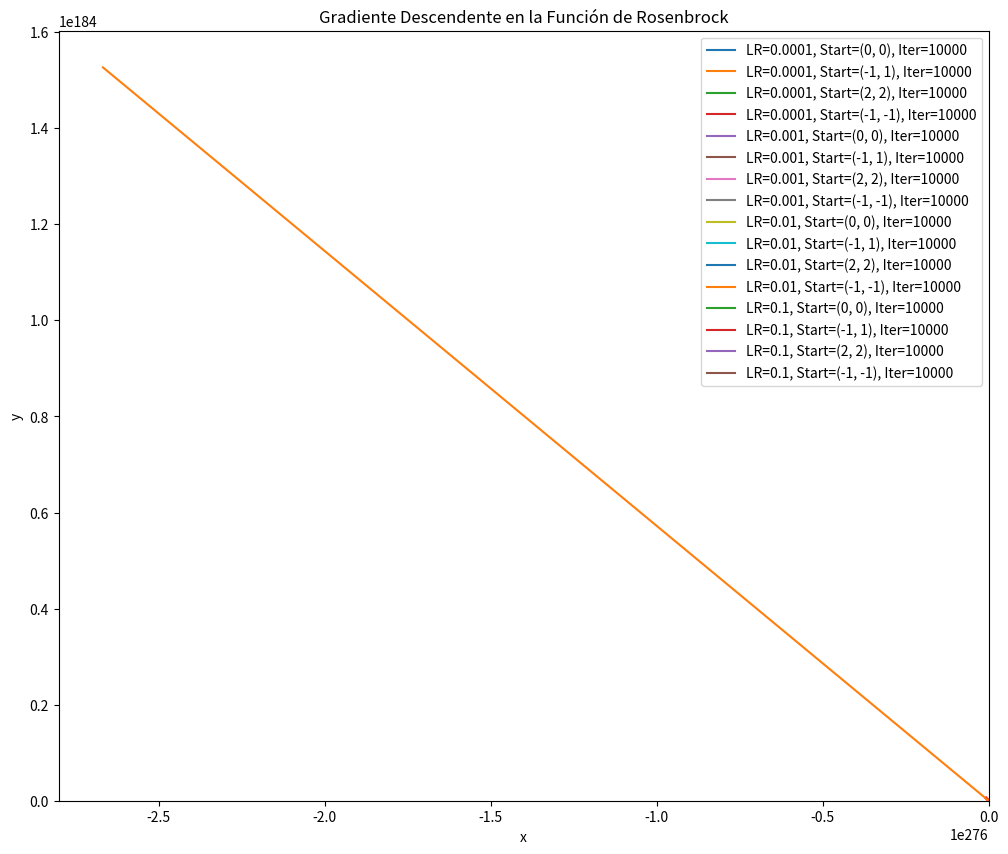
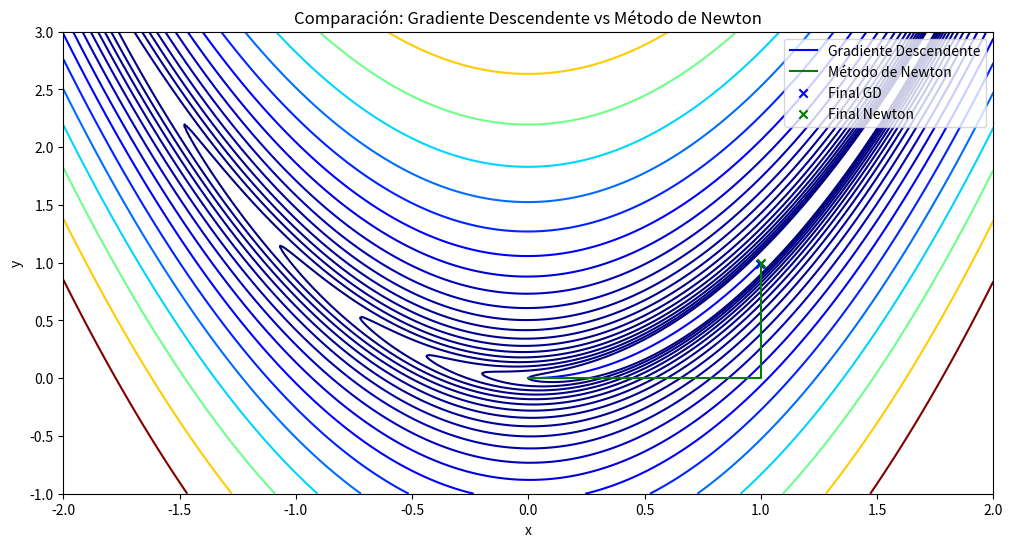
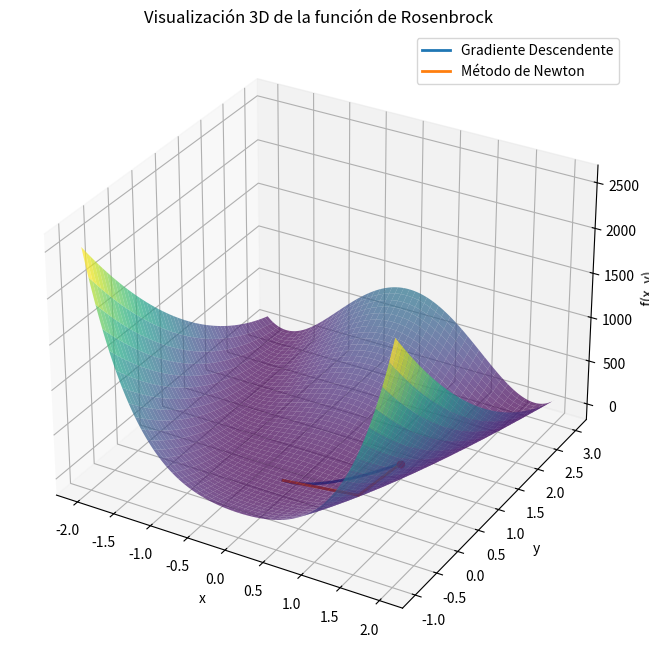

Python code for these plots, in order:
import numpy as np
import matplotlib.pyplot as plt
from mpl_toolkits.mplot3d import Axes3D

# Definición de la función de Rosenbrock y su gradiente
def rosenbrock(x, y, a=1, b=100):
    return (a - x)**2 + b * (y - x**2)**2

def rosenbrock_gradient(x, y, a=1, b=100):
    df_dx = -2 * (a - x) - 4 * b * x * (y - x**2)
    df_dy = 2 * b * (y - x**2)
    return np.array([df_dx, df_dy])

# Algoritmo de gradiente descendente
def gradient_descent(start, learning_rate, tol=1e-6, max_iter=10000):
    x, y = start
    trajectory = [(x, y)]
    for i in range(max_iter):
        grad = rosenbrock_gradient(x, y)
        x, y = x - learning_rate * grad[0], y - learning_rate * grad[1]
        trajectory.append((x, y))
        if np.linalg.norm(grad) < tol:
            break
    return np.array(trajectory), rosenbrock(x, y), i + 1

# Parámetros iniciales
learning_rates = [0.0001, 0.001, 0.01, 0.1]
initial_conditions = [(0, 0), (-1, 1), (2, 2), (-1, -1)]

# Gráfica de los resultados
plt.figure(figsize=(12, 10))
x_vals = np.linspace(-2, 2, 400)
y_vals = np.linspace(-1, 3, 400)
X, Y = np.meshgrid(x_vals, y_vals)
Z = rosenbrock(X, Y)

for lr in learning_rates:
    for start in initial_conditions:
        trajectory, final_val, num_iter = gradient_descent(start, lr)
        plt.contour(X, Y, Z, levels=np.logspace(0, 3, 20), cmap="jet")
        plt.plot(trajectory[:, 0], trajectory[:, 1], label=f"LR={lr}, Start={start}, Iter={num_iter}")
        plt.scatter(trajectory[-1, 0], trajectory[-1, 1], marker='x', color='red')

plt.title("Gradiente Descendente en la Función de Rosenbrock")
plt.xlabel("x")
plt.ylabel("y")
plt.legend()
plt.show()
# ------------------------------------------------------------------------------------------------
#NEWTON
import numpy as np
import matplotlib.pyplot as plt


# Definición de la función de Rosenbrock, gradiente y Hessiana
def rosenbrock(x, y, a=1, b=100):
    return (a - x) ** 2 + b * (y - x ** 2) ** 2


def rosenbrock_gradient(x, y, a=1, b=100):
    df_dx = -2 * (a - x) - 4 * b * x * (y - x ** 2)
    df_dy = 2 * b * (y - x ** 2)
    return np.array([df_dx, df_dy])


def rosenbrock_hessian(x, y, a=1, b=100):
    d2f_dx2 = 2 - 4 * b * (y - 3 * x ** 2)
    d2f_dxdy = -4 * b * x
    d2f_dy2 = 2 * b
    return np.array([[d2f_dx2, d2f_dxdy],
                     [d2f_dxdy, d2f_dy2]])


# Implementación del Método de Newton
def newton_method(start, tol=1e-6, max_iter=100):
    x, y = start
    trajectory = [(x, y)]
    for i in range(max_iter):
        grad = rosenbrock_gradient(x, y)
        hessian = rosenbrock_hessian(x, y)
        try:
            # Invertir la matriz Hessiana
            hessian_inv = np.linalg.inv(hessian)
        except np.linalg.LinAlgError:
            print("Hessiana no invertible en la iteración:", i)
            break
        step = hessian_inv @ grad
        x, y = x - step[0], y - step[1]
        trajectory.append((x, y))
        if np.linalg.norm(grad) < tol:
            break
    return np.array(trajectory), rosenbrock(x, y), i + 1


# Comparación con Gradiente Descendente
def compare_methods(start, learning_rate=0.001):
    # Gradiente descendente
    gd_trajectory, gd_min, gd_iter = gradient_descent(start, learning_rate)

    # Método de Newton
    newton_trajectory, newton_min, newton_iter = newton_method(start)

    print(f"Condiciones iniciales: {start}")
    print(f"Gradiente Descendente -> Iteraciones: {gd_iter}, Valor mínimo: {gd_min}")
    print(f"Método de Newton -> Iteraciones: {newton_iter}, Valor mínimo: {newton_min}")

    # Gráficas
    plt.figure(figsize=(12, 6))
    x_vals = np.linspace(-2, 2, 400)
    y_vals = np.linspace(-1, 3, 400)
    X, Y = np.meshgrid(x_vals, y_vals)
    Z = rosenbrock(X, Y)
    plt.contour(X, Y, Z, levels=np.logspace(0, 3, 20), cmap="jet")

    plt.plot(gd_trajectory[:, 0], gd_trajectory[:, 1], label="Gradiente Descendente", color="blue")
    plt.plot(newton_trajectory[:, 0], newton_trajectory[:, 1], label="Método de Newton", color="green")

    plt.scatter(gd_trajectory[-1, 0], gd_trajectory[-1, 1], marker='x', color='blue', label="Final GD")
    plt.scatter(newton_trajectory[-1, 0], newton_trajectory[-1, 1], marker='x', color='green', label="Final Newton")

    plt.title("Comparación: Gradiente Descendente vs Método de Newton")
    plt.xlabel("x")
    plt.ylabel("y")
    plt.legend()
    plt.show()


# Probar métodos con condiciones iniciales
compare_methods(start=(0, 0))


# ------------------------------------------------------------------------------------------------
# PLOT 3D
def plot_3d_function(trajectories, labels):
    fig = plt.figure(figsize=(12, 8))
    ax = fig.add_subplot(111, projection='3d')

    # Superficie de la función
    x_vals = np.linspace(-2, 2, 400)
    y_vals = np.linspace(-1, 3, 400)
    X, Y = np.meshgrid(x_vals, y_vals)
    Z = rosenbrock(X, Y)
    ax.plot_surface(X, Y, Z, cmap='viridis', alpha=0.7, edgecolor='none')

    # Agregar trayectorias de los métodos
    for trajectory, label in zip(trajectories, labels):
        x, y = trajectory[:, 0], trajectory[:, 1]
        z = [rosenbrock(px, py) for px, py in trajectory]
        ax.plot(x, y, z, label=label, linewidth=2)
        ax.scatter(x[-1], y[-1], z[-1], color='red')  # Punto final

    ax.set_title("Visualización 3D de la función de Rosenbrock")
    ax.set_xlabel("x")
    ax.set_ylabel("y")
    ax.set_zlabel("f(x, y)")
    ax.legend()
    plt.show()

# Generar las trayectorias
gd_trajectory, _, _ = gradient_descent(start=(0, 0), learning_rate=0.001)
newton_trajectory, _, _ = newton_method(start=(0, 0))

# Llamar al gráfico 3D
plot_3d_function([gd_trajectory, newton_trajectory], ["Gradiente Descendente", "Método de Newton"])
